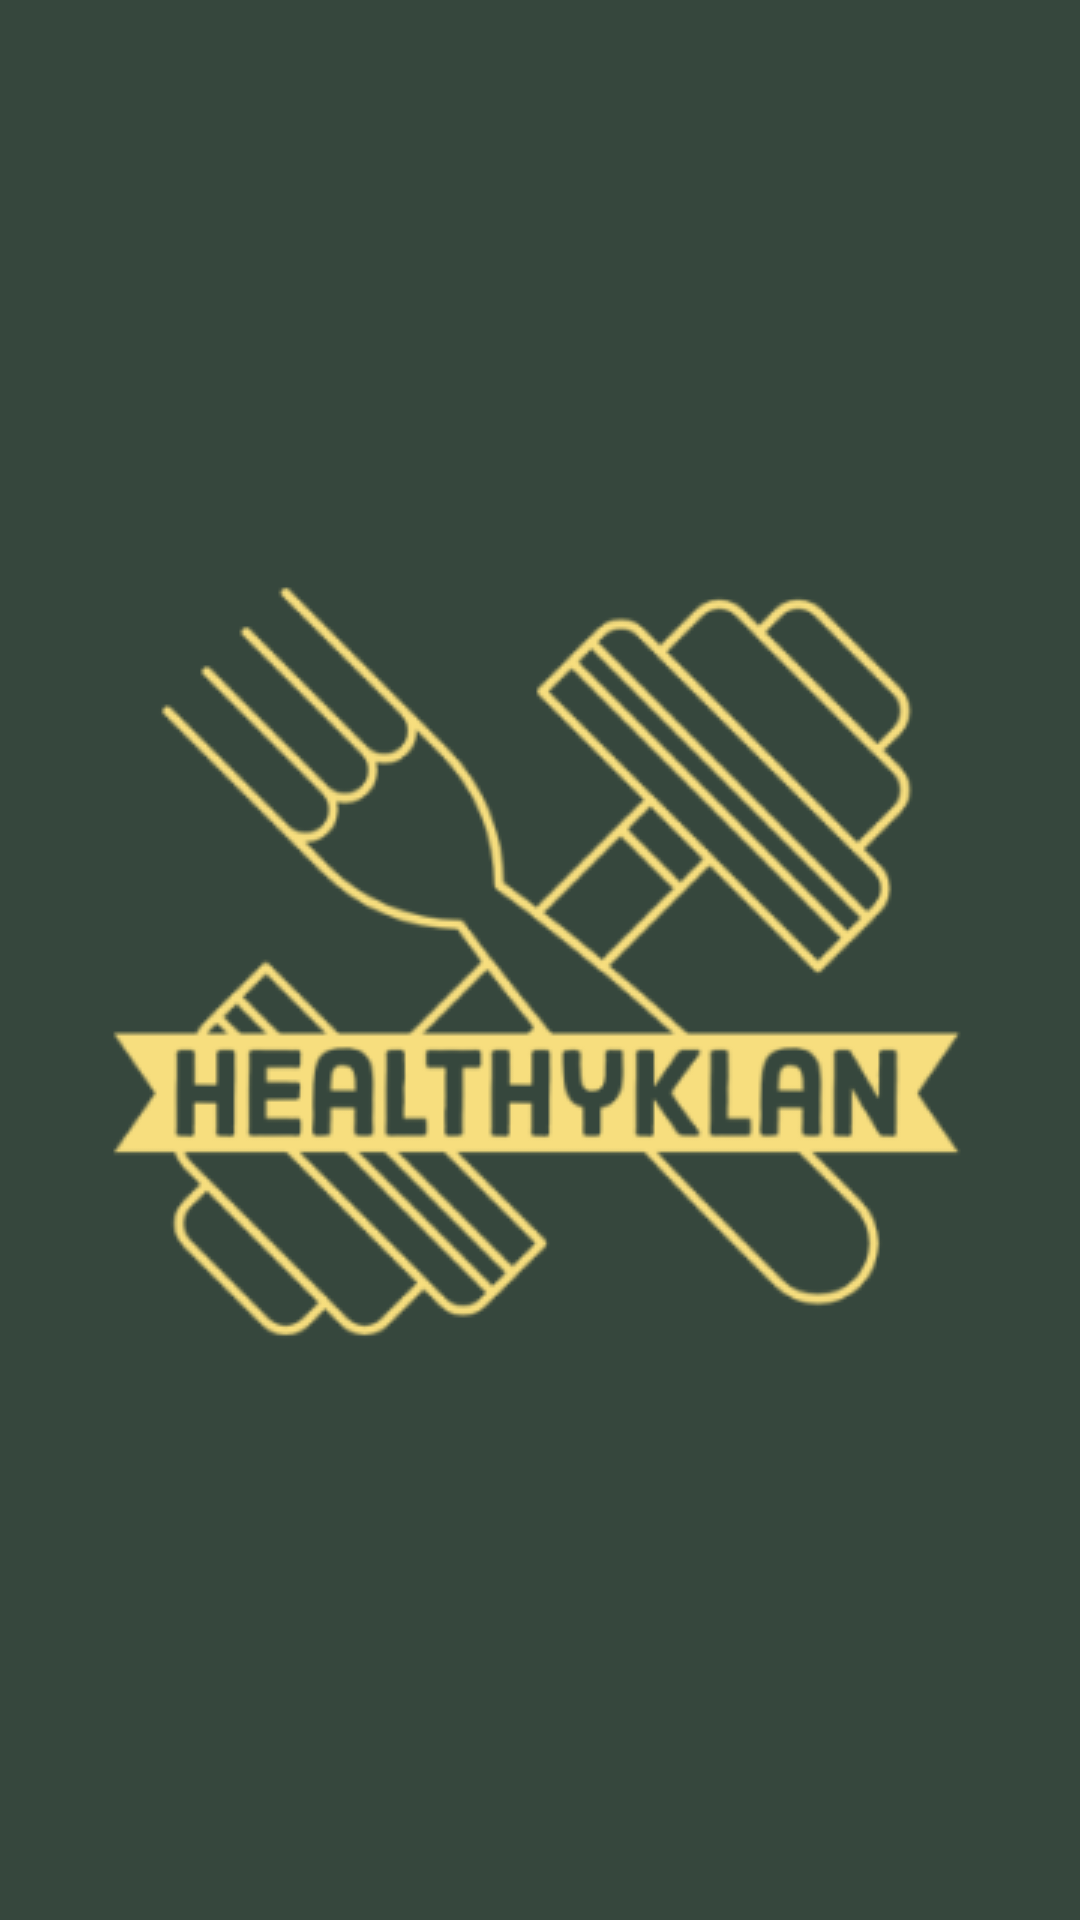

Produce the Android XML layout that renders to this screen, including the resource entries it uses.
<!-- AndroidManifest.xml: activity theme Theme.Design.NoActionBar -->
<!-- res/layout/fragment_splash.xml -->
<?xml version="1.0" encoding="utf-8"?>
<LinearLayout xmlns:android="http://schemas.android.com/apk/res/android"
    xmlns:tools="http://schemas.android.com/tools"
    android:layout_width="match_parent"
    android:layout_height="match_parent"
    tools:context=".fargment.SplashFragment"
    android:orientation="vertical"
    android:gravity="center"
    android:background="@color/green_dark">

    <ImageView
        android:layout_width="288dp"
        android:layout_height="288dp"
        android:src="@drawable/splashlogo"
        />


</LinearLayout>
<!-- resources referenced by this layout -->
<resources>
  <color name="green_dark">#36473D</color>
  <!-- drawable splashlogo: png bitmap (drawable, 52631 bytes) -->
</resources>
